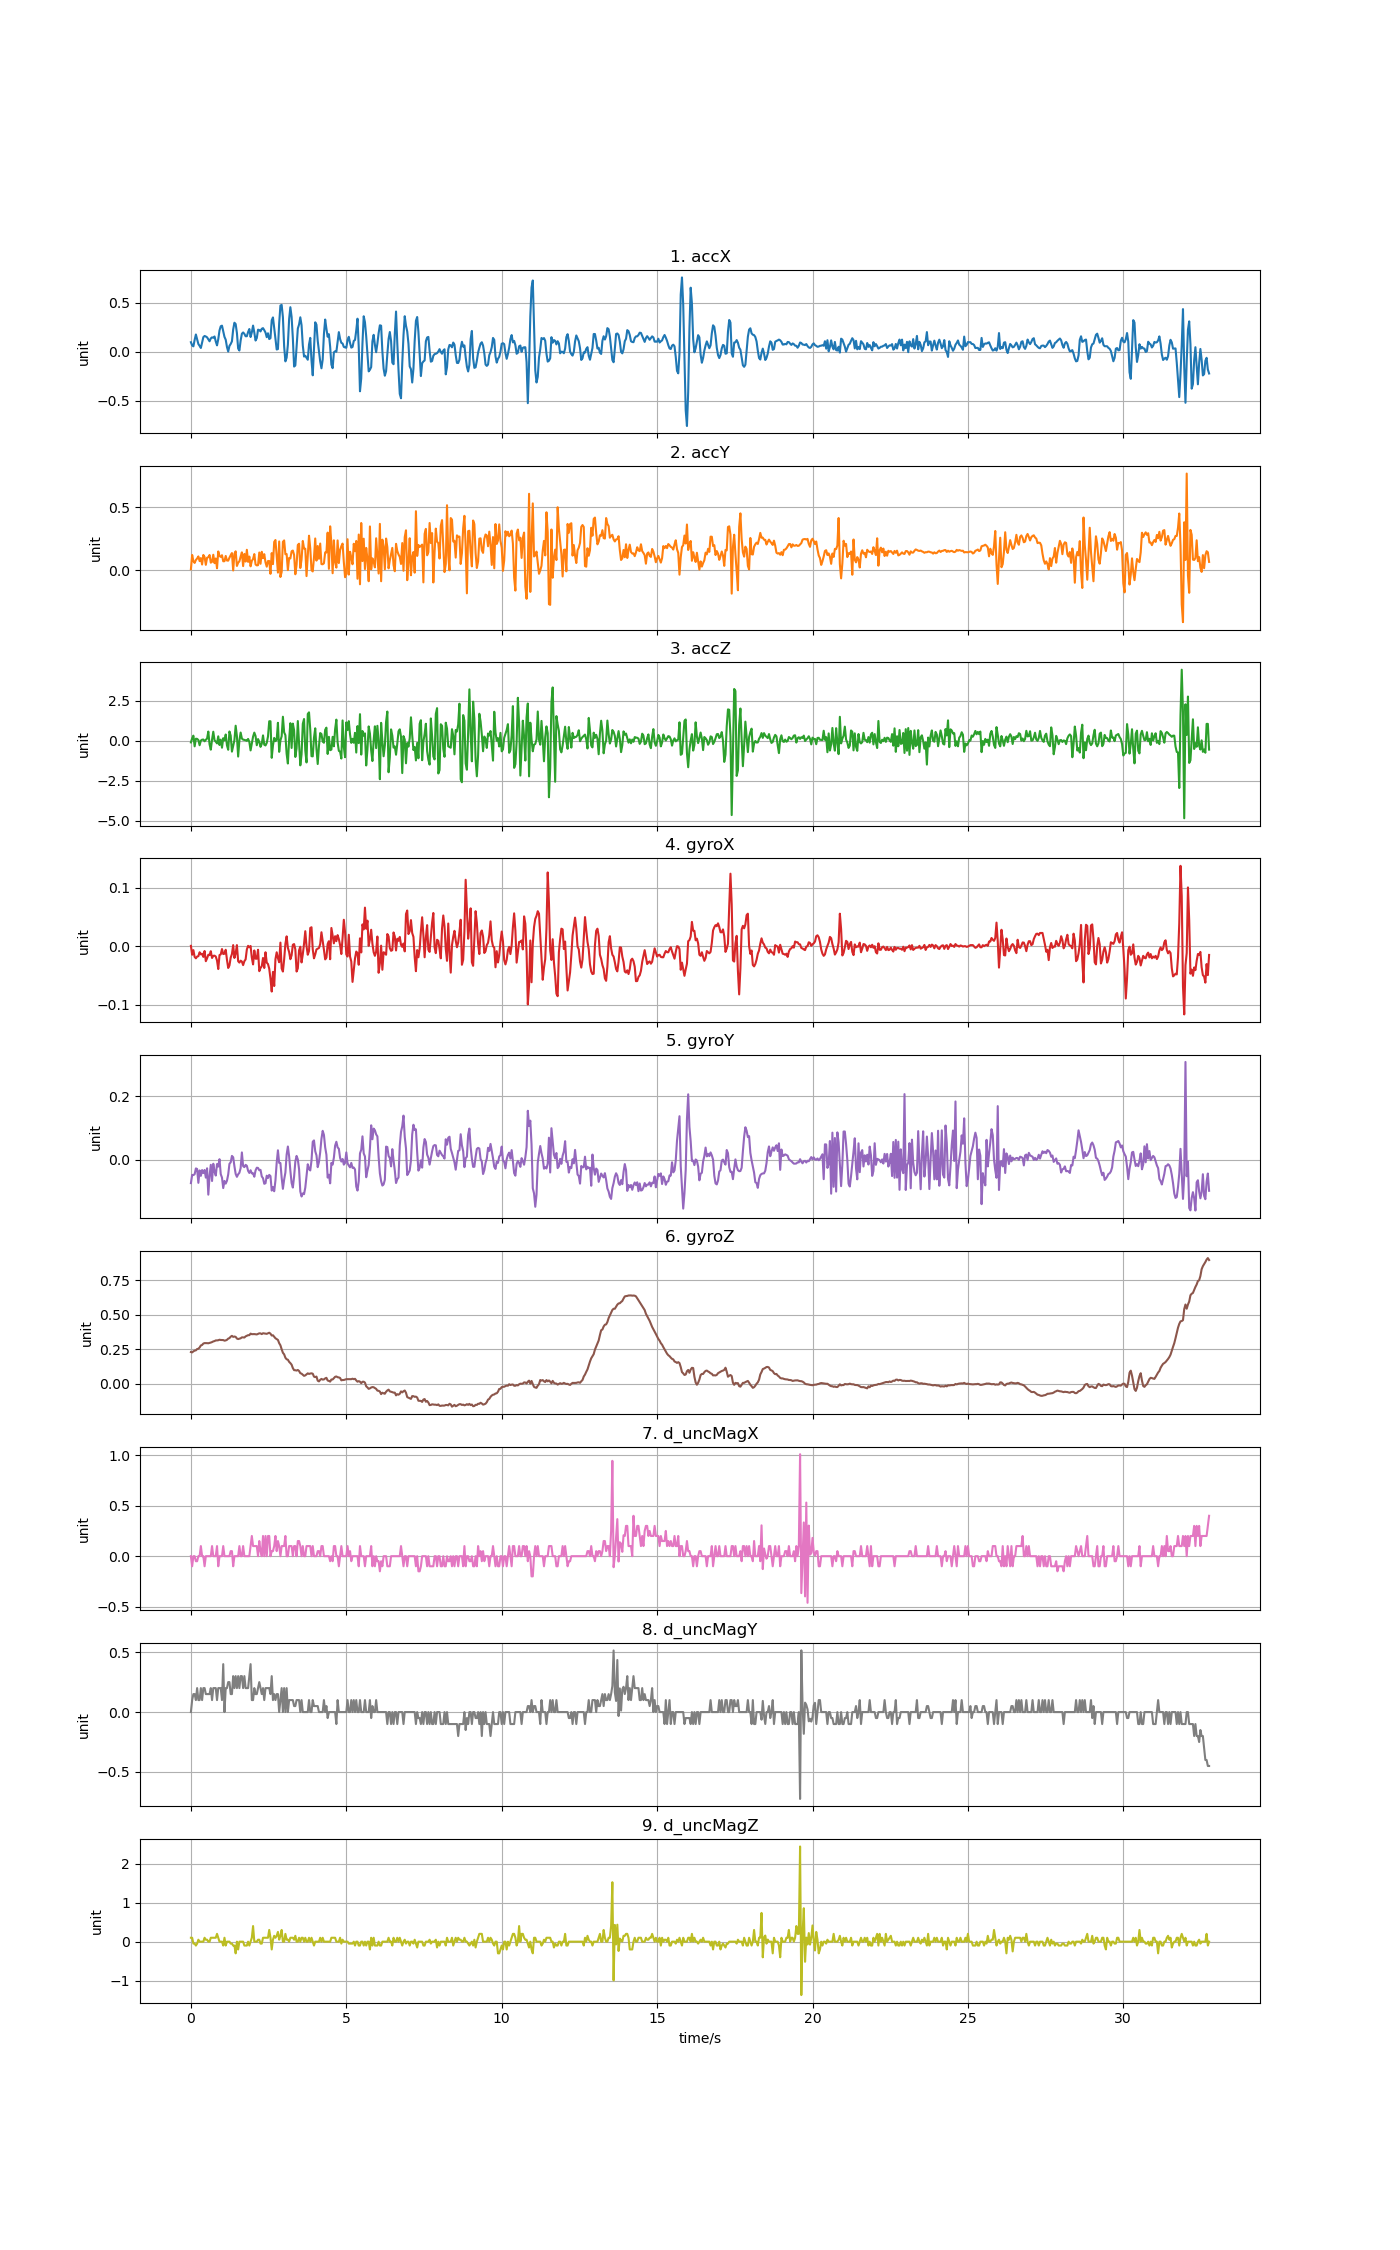

The data file committed next to this chart (first rows):
accX, accY, accZ, gyroX, gyroY, gyroZ, d_uncMagX, d_uncMagY, d_uncMagZ
0.09661, 0.006704, -0.108, 0.0005986, -0.07365, 0.2311, 0.0, 0.0, 0.1
0.06416, 0.1199, 0.1458, -0.01467, -0.04769, 0.2286, -0.1, 0.09999, 0.09998
0.05483, 0.07015, 0.3146, -0.006732, -0.0483, 0.236, 0.0, 0.15, -0.04999
0.1199, 0.05662, -0.3546, -0.01834, -0.04555, 0.2415, 0.0, 0.15, -0.04999
0.1754, 0.08009, 0.1231, -0.02078, -0.02723, 0.2433, -0.05, 0.1, -0.1
0.1288, 0.09194, 0.1129, -0.01773, -0.02906, 0.2528, -0.05, 0.2, -0.05001
0.07817, 0.1085, 0.03926, -0.01712, -0.07274, 0.2549, 0.0, 0.09999, 0.05001
0.0595, 0.07111, -0.2852, -0.0104, -0.03364, 0.2641, 0.0, 0.1, 0.0
0.03795, 0.09541, 0.005745, -0.01406, -0.05074, 0.2787, 0.1, 0.2, 0.0
0.09577, 0.04405, 0.06201, -0.01284, -0.03242, 0.2824, 0.0, 0.1, 0.0
0.1484, 0.1202, 0.07099, -0.01834, -0.04189, 0.2925, 0.0, 0.2, 0.0
0.1601, 0.1034, -0.03855, -0.008259, -0.03211, 0.2958, -0.1, 0.2, 0.1
0.1548, 0.04154, 0.05722, -0.02567, -0.05624, 0.2958, 0.0, 0.15, 0.04999
0.1464, 0.09792, 0.1314, -0.02078, -0.02692, 0.2955, 0.0, 0.15, 0.04999
0.1261, 0.102, 0.5696, -0.01467, -0.11, 0.2946, 0.0, 0.15, 0.0
0.1062, 0.1198, -0.2253, -0.01528, -0.05074, 0.297, 0.0, 0.15, 0.0
0.1354, 0.05878, -0.5641, -0.008564, -0.01593, 0.2998, 0.0, 0.2, 0.1
0.146, 0.06548, 0.0644, -0.02017, -0.06693, 0.3032, 0.1, 0.1, 0.1
0.1417, 0.1218, 0.56, -0.01651, -0.01257, 0.308, 0.0, 0.2, 0.1
0.155, 0.05453, 0.02609, -0.0162, -0.03731, 0.3105, 0.0, 0.2, 0.1
0.1037, 0.09218, -0.06129, -0.01773, -0.04983, 0.3154, 0.0, 0.2, 0.09998
0.06452, 0.01401, -0.1702, -0.02445, -0.01348, 0.3154, 0.1, 0.1, 0.2
0.1273, 0.1482, 0.2715, -0.03911, -0.02142, 0.3166, -0.1, 0.2, 0.1
0.2166, 0.1124, -0.272, -0.01528, 0.00179, 0.3203, 0.0, 0.2, 0.0
0.2592, 0.1045, 0.0668, -0.01406, -0.04525, 0.3184, 0.0, 0.2, 0.0
0.2653, 0.1182, -0.4396, -0.004899, -0.05624, 0.3184, 0.0, 0.1, 0.0
0.2087, 0.06967, 0.1566, -0.01345, -0.08923, 0.3178, 0.1, 0.4, -0.1
0.151, 0.07039, 0.02131, -0.01284, -0.06663, 0.3135, 0.0, 0.0, 0.1
0.1219, 0.1123, 0.3852, -0.006121, -0.07518, 0.3154, 0.0, 0.2, -0.1
0.048, 0.07578, -0.2935, -0.02323, -0.06602, 0.3196, 0.0, 0.2, 0.0
0.001556, 0.07482, -0.5701, -0.03727, -0.04647, 0.3282, 0.0, 0.25, 0.0
0.05866, 0.09822, 0.5768, -0.033, -0.01287, 0.3322, 0.0, 0.25, 0.0
0.07865, 0.1182, 0.317, -0.01956, -0.007984, 0.3422, 0.05, 0.15, -0.05
0.1056, 0.1353, -0.6838, -0.01345, 0.01217, 0.3484, 0.05, 0.15, -0.05
0.2265, -0.003591, -0.3091, 0.00182, 0.007898, 0.341, -0.1, 0.3, -0.1
0.2951, 0.1298, 0.03448, -0.02017, -0.0202, 0.3435, 0.0, 0.2, -0.09998
0.2817, 0.1493, 0.9359, -0.01223, -0.04464, 0.341, 0.0, 0.3, -0.3
0.1912, 0.03244, 0.2835, 0.00182, -0.0538, 0.3288, 0.0, 0.2, 0.0
0.03268, 0.05818, -0.9938, -0.02567, -0.04586, 0.3251, 0.0, 0.3, -0.2
0.01191, 0.06943, 0.01053, -0.02811, -0.04097, 0.3282, 0.1, 0.2, 0.0
0.1137, 0.107, 0.5097, -0.02475, -0.02631, 0.3306, 0.0, 0.3, 0.0
0.1829, 0.141, 0.135, -0.02628, 0.02317, 0.3374, 0.0, 0.3, 0.0
0.1961, 0.03124, 0.0656, -0.03239, -0.0202, 0.3374, 0.1, 0.2, 0.0
0.1818, 0.1283, 0.04884, -0.02567, -0.02326, 0.3361, 0.0, 0.3, -0.1
0.1574, 0.0674, 0.0249, -0.02261, -0.01593, 0.3447, 0.0, 0.2, -0.1
0.1577, 0.1614, -0.01221, -0.00551, -0.01898, 0.349, 0.0, 0.2, -0.1
0.2005, 0.065, 0.1087, 0.0005986, -0.03486, 0.3532, 0.0, 0.2, 0.0
0.2309, 0.1076, -0.07446, -0.001845, -0.04158, 0.3532, 0.0, 0.3, -0.1
0.1494, 0.02921, -0.6084, 0.0002932, -0.03303, 0.3645, 0.1, 0.4, 0.0
0.1969, 0.07278, -0.1726, -0.01956, -0.0428, 0.3606, 0.2, 0.1, 0.1
0.2661, 0.08847, 0.2523, -0.03117, -0.0425, 0.3612, 0.1, 0.09999, 0.4
0.1948, 0.1273, 0.5055, -0.007343, -0.05349, 0.3612, 0.1, 0.2, 0.0
0.1137, 0.04453, 0.2883, -0.02139, -0.03364, 0.36, 0.1, 0.15, 0.0
0.1393, 0.03663, -0.284, -0.02139, -0.02509, 0.3587, 0.1, 0.15, 0.0
0.2243, 0.03867, 0.1009, -0.006121, -0.0257, 0.363, 0.0, 0.2, 0.05
0.2203, 0.1396, -0.06848, -0.04277, -0.03303, 0.3667, 0.15, 0.25, 0.05
0.2065, 0.04968, -0.3881, -0.03727, -0.03181, 0.3661, 0.05, 0.2, -0.05
0.2336, 0.1452, -0.1954, -0.03422, -0.05258, 0.3612, 0.0, 0.15, -0.05
0.24, 0.09433, 0.3302, -0.02017, -0.05807, 0.3673, 0.2, 0.2, 0.1
0.2194, 0.1264, -0.2552, -0.03727, -0.07579, 0.3661, 0.0, 0.1, 0.1
... 760 more rows
